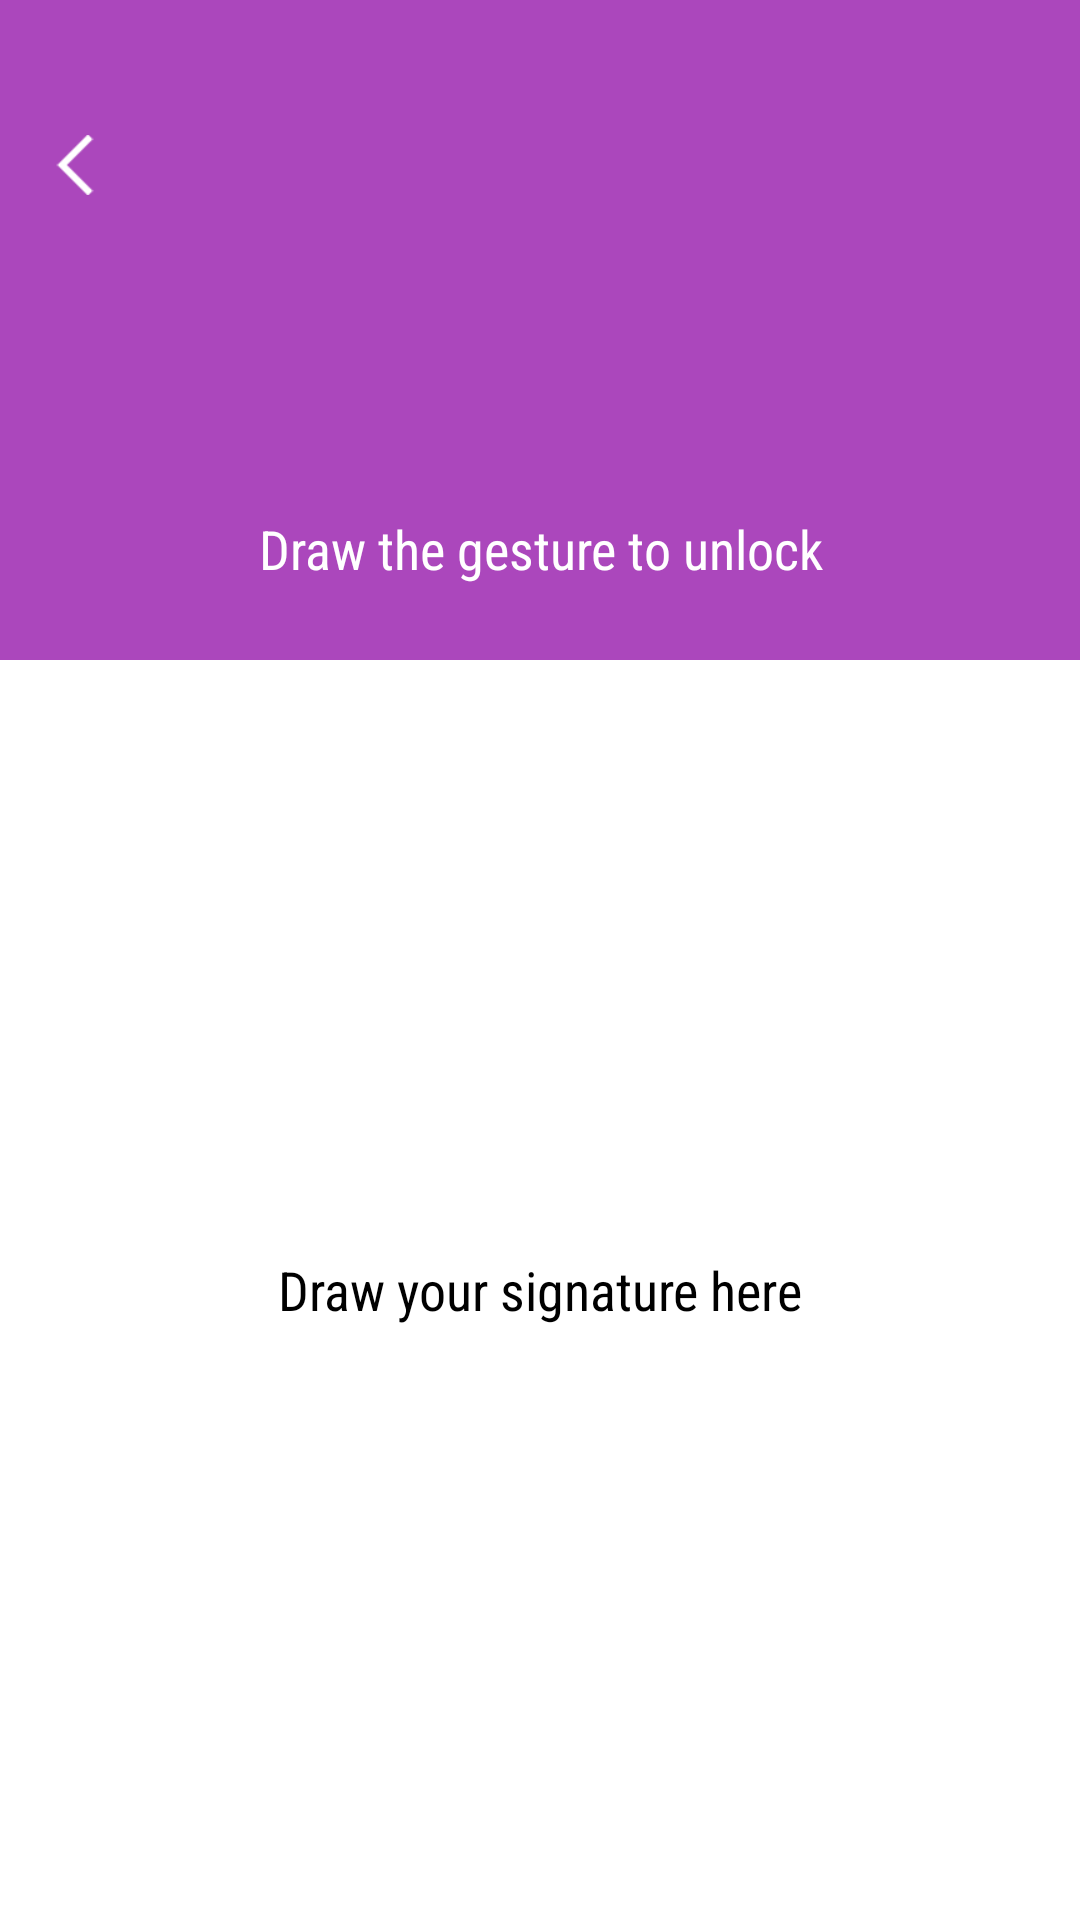

Here is an Android app screen rendered from its layout file. Give the layout XML and the strings, colors and styles it references.
<!-- AndroidManifest.xml: application theme AppTheme -->
<!-- res/layout/custom_gesture_service.xml -->
<?xml version="1.0" encoding="utf-8"?>
<RelativeLayout
    xmlns:android="http://schemas.android.com/apk/res/android"
    xmlns:app="http://schemas.android.com/apk/res-auto"
    android:layout_width="match_parent"
    android:layout_height="match_parent"
    android:background="@color/app_color">

    <RelativeLayout
        android:layout_width="match_parent"
        android:layout_height="wrap_content"
        android:id="@+id/lin"
        android:gravity="center"
        android:background="@color/colorPrimary"
        android:layout_above="@+id/gestureOverlayView"
        android:layout_alignParentTop="true"
        android:padding="5dp">

        <ImageView
            android:layout_width="40dp"
            android:layout_height="40dp"
            android:src="@drawable/title_arrow"
            android:padding="10dp"
            android:layout_marginTop="30dp"
            android:id="@+id/back"/>
        <ImageView
            android:layout_width="90dp"
            android:layout_height="90dp"
            android:layout_marginTop="10dp"
            android:src="@drawable/splash_logo_two"
            android:layout_centerHorizontal="true"/>

        <TextView
            android:id="@+id/tv_unlock_message"
            android:layout_width="match_parent"
            android:layout_height="wrap_content"
            android:textAppearance="?android:textAppearanceMedium"
            android:gravity="center"
            android:textColor="#fff"
            android:fontFamily="sans-serif-condensed"
            android:textSize="18sp"
            android:layout_centerHorizontal="true"
            android:layout_alignParentBottom="true"
            android:layout_marginBottom="20dp"
            android:text="@string/unlock_self_gesture"/>
    </RelativeLayout>

    <android.gesture.GestureOverlayView
        android:layout_width="match_parent"
        android:layout_height="420dp"
        android:background="#fff"
        android:layout_centerHorizontal="true"
        android:layout_alignParentBottom="true"
        android:gestureColor="@color/buttonSelector"
        android:id="@+id/gestureOverlayView">
        <TextView
            android:id="@+id/tv_gesture_desc"
            android:layout_width="wrap_content"
            android:layout_height="wrap_content"
            android:text="@string/draw_gesture"
            android:layout_gravity="center"
            android:textSize="18sp"
            android:textColor="@color/colorBlack"
            android:fontFamily="sans-serif-condensed"
            android:textAppearance="?android:textAppearanceLarge"
            android:padding="5dp"/>
    </android.gesture.GestureOverlayView>

</RelativeLayout>
<!-- resources referenced by this layout -->
<resources>
  <color name="app_color">#224b69</color>
  <color name="buttonSelector">#224b69</color>
  <color name="colorBlack">#000000</color>
  <color name="colorPrimary">#ab47bc</color>
  <!-- drawable title_arrow: png bitmap (drawable, 1260 bytes) -->
  <string name="draw_gesture">Draw your signature here</string>
  <string name="unlock_self_gesture">Draw the gesture to unlock</string>
  <style name="AppTheme" parent="Theme.AppCompat.Light.NoActionBar">
          
          <item name="colorPrimaryDark">@color/colorPrimaryDark</item>
          <item name="colorPrimary">@color/colorPrimary</item>
          <item name="colorAccent">@color/colorAccent</item>
      </style>
  <color name="colorPrimaryDark">#790e8b</color>
  <color name="colorAccent">#df78ef</color>
</resources>
